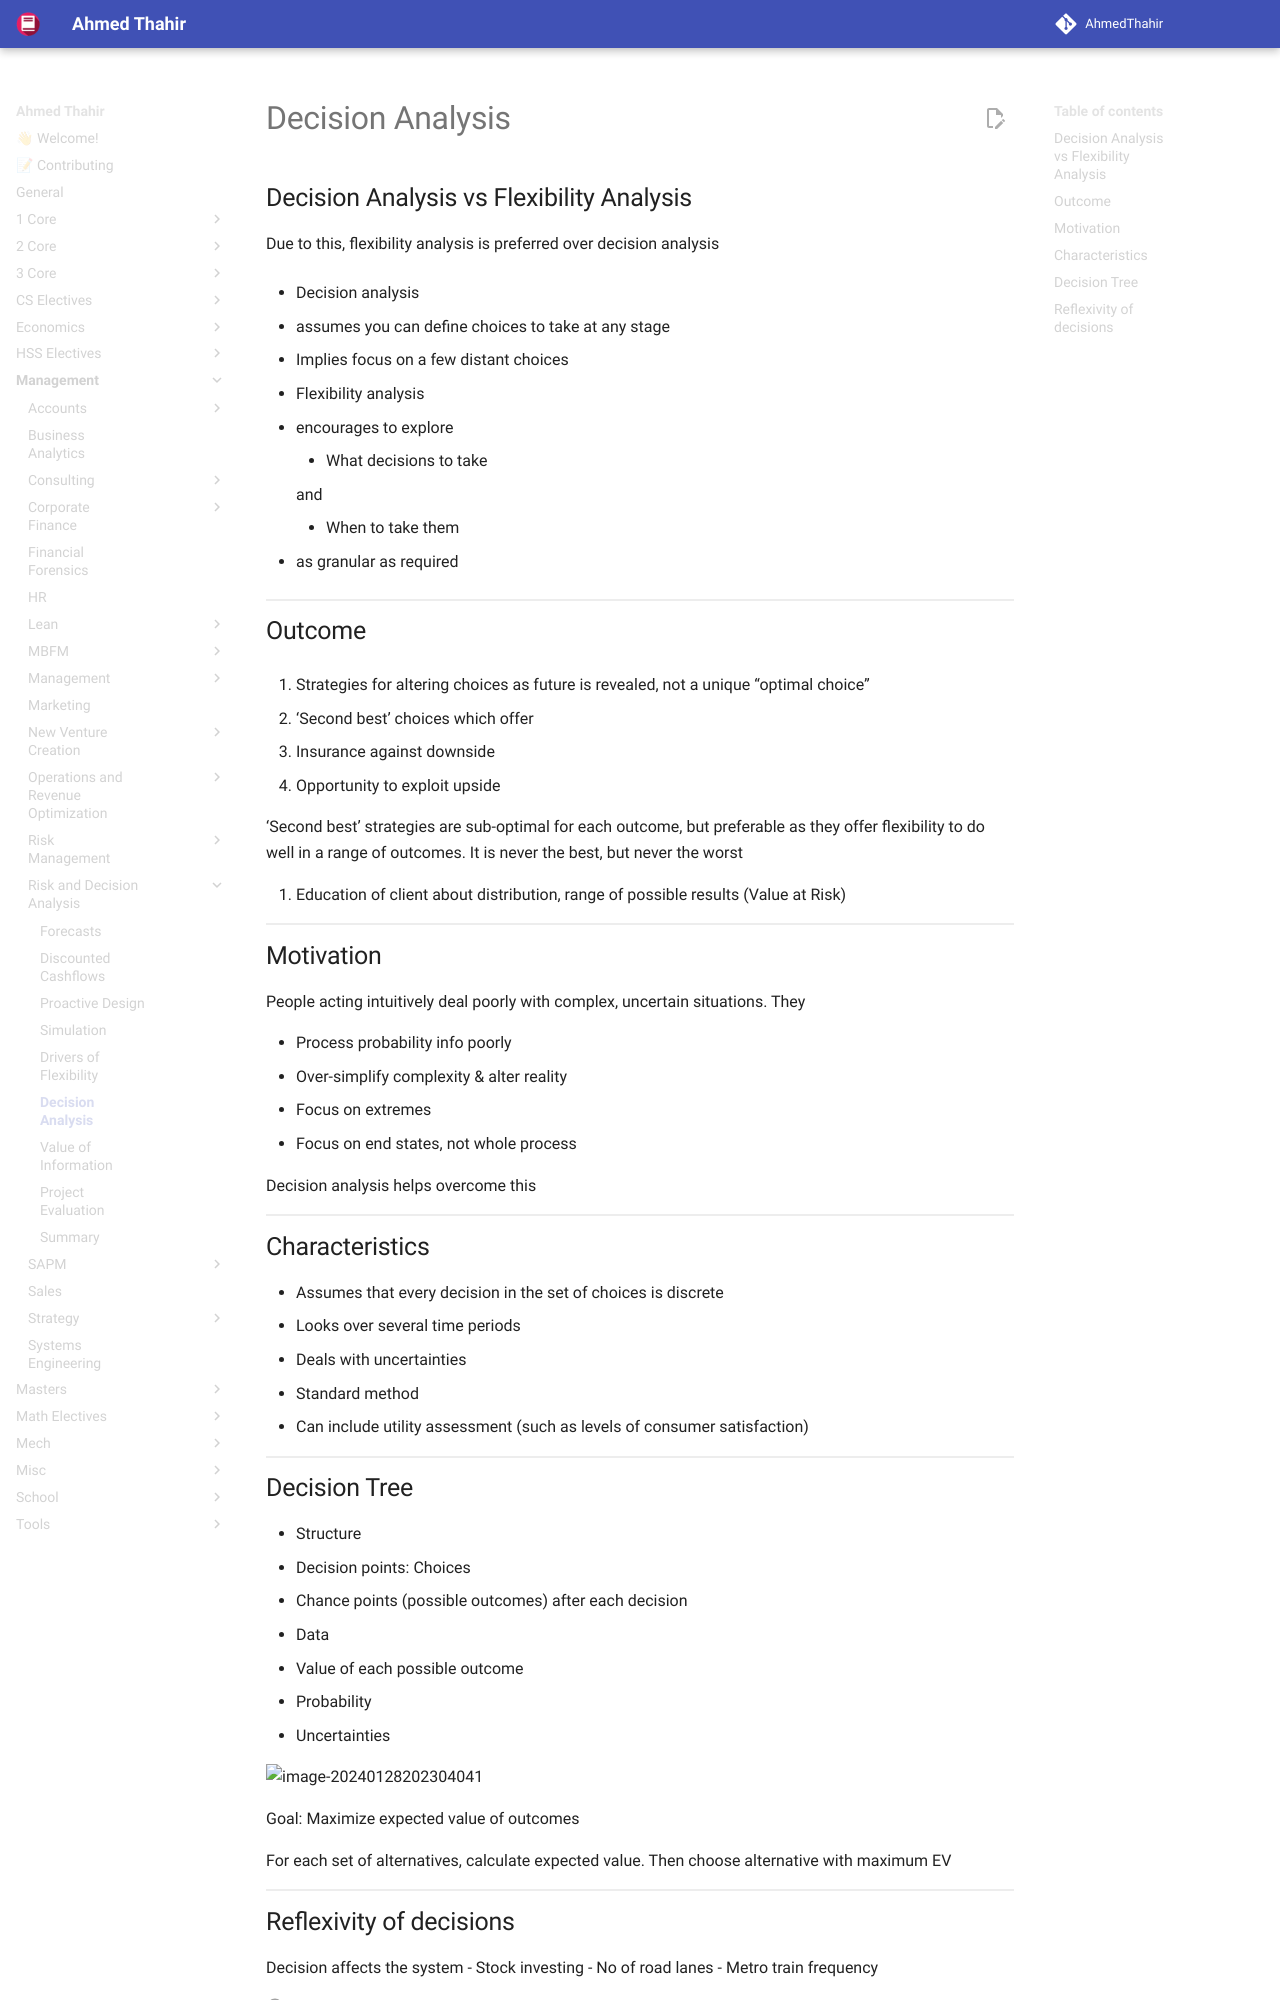

repository: AhmedThahir/AhmedThahir.github.io · page: Management/Risk_and_Decision_Analysis/06_Decision_Analysis/index.html · generator: mkdocs

# Decision Analysis

## Decision Analysis vs Flexibility Analysis

Due to this, flexibility analysis is preferred over decision analysis

- Decision analysis

  - assumes you can define choices to take at any stage
  - Implies focus on a few distant choices

- Flexibility analysis

  - encourages to explore

    - What decisions to take

      and

    - When to take them

  - as granular as required

## Outcome

1. Strategies for altering choices as future is revealed, not a unique “optimal choice”

2. ‘Second best’ choices which offer

   1. Insurance against downside
   2. Opportunity to exploit upside

   ‘Second best’ strategies are sub-optimal for each outcome, but preferable as they offer flexibility to do well in a range of outcomes. It is never the best, but never the worst

3. Education of client about distribution, range of possible results (Value at Risk)

## Motivation

People acting intuitively deal poorly with complex, uncertain situations. They

- Process probability info poorly
- Over-simplify complexity & alter reality
- Focus on extremes
- Focus on end states, not whole process

Decision analysis helps overcome this

## Characteristics

- Assumes that every decision in the set of choices is discrete
- Looks over several time periods
- Deals with uncertainties
- Standard method
- Can include utility assessment (such as levels of consumer satisfaction)
